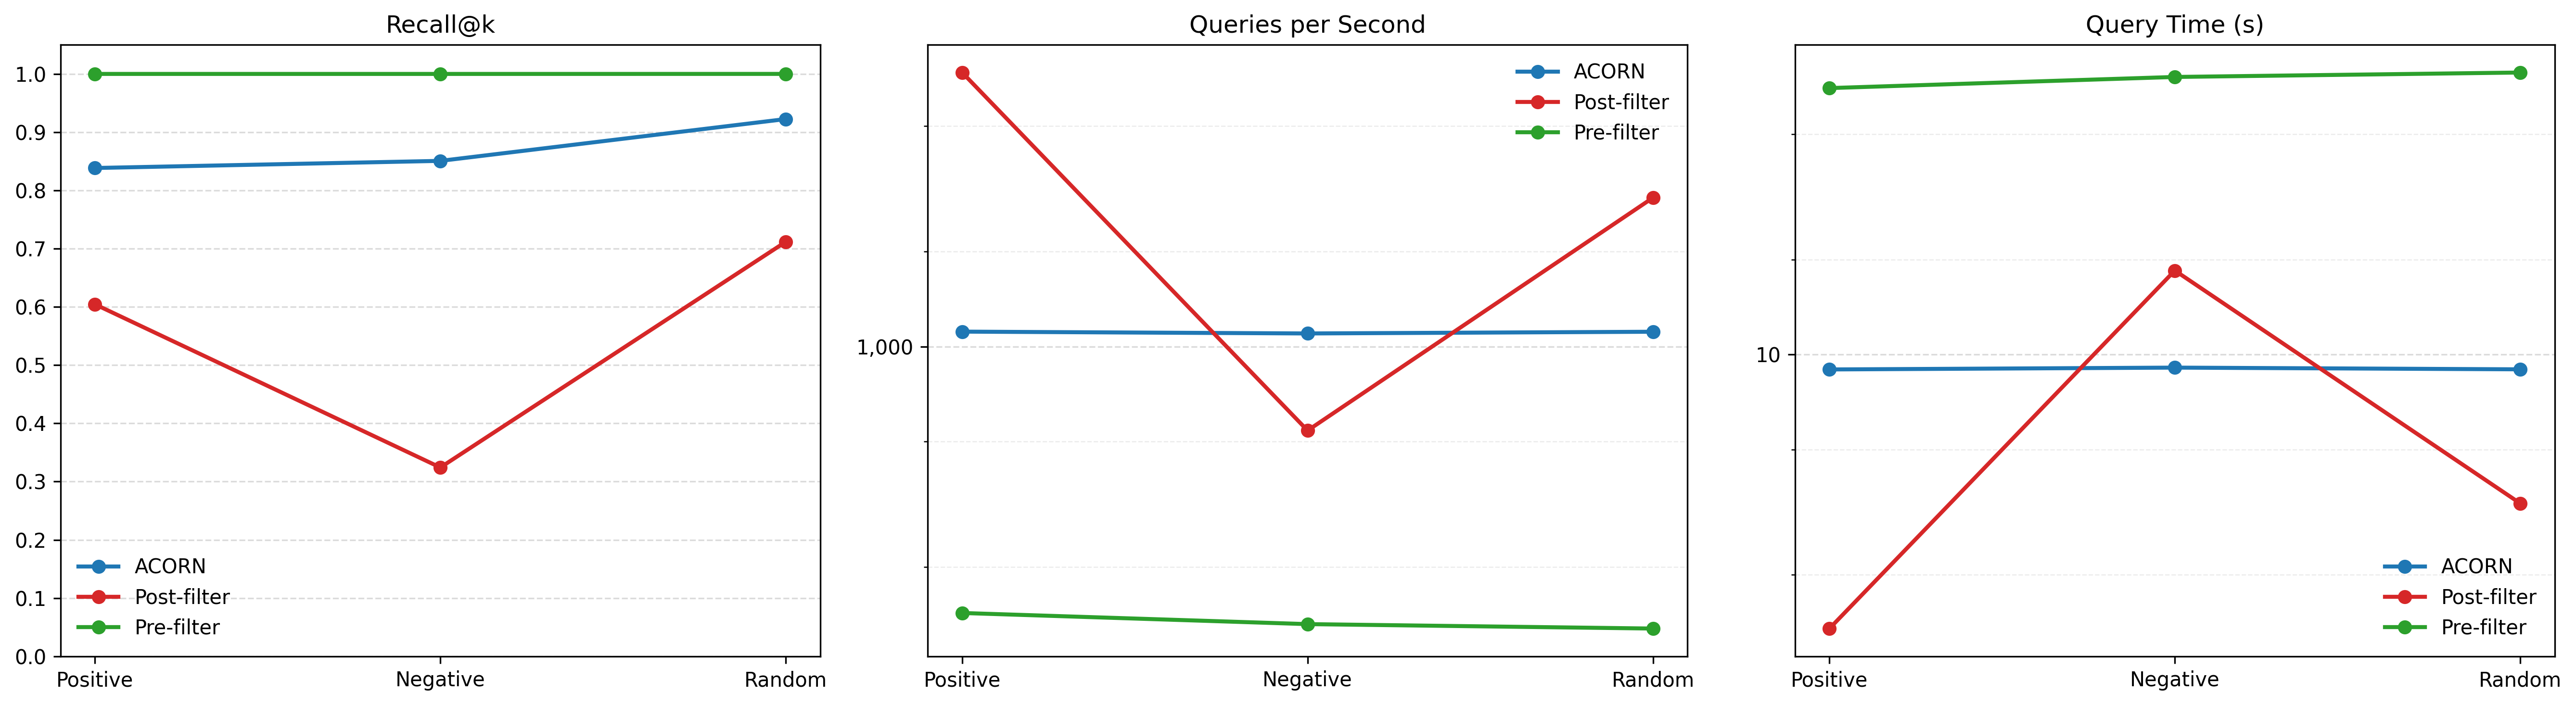

Data behind this chart, as committed beside it:
correlation, strategy, recall, qps, time_s
Positive, ACORN, 0.8384, 1115, 8.97
Positive, Post-filter, 0.6044, 7402, 1.351
Positive, Pre-filter, 0.9999, 142.7, 70.08
Negative, ACORN, 0.8506, 1100, 9.091
Negative, Post-filter, 0.3242, 541.2, 18.48
Negative, Pre-filter, 0.9999, 131.6, 76.01
Random, ACORN, 0.9224, 1114, 8.978
Random, Post-filter, 0.7116, 2966, 3.371
Random, Pre-filter, 0.9999, 127.4, 78.52
